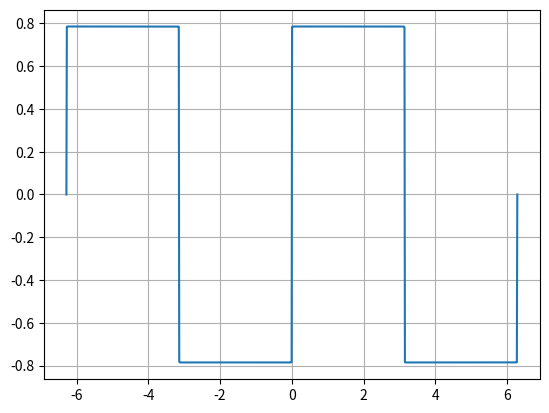

Write Python code to recreate this figure.
# ----------------------------------------------
# -*- encoding=utf-8 -*-                      #
# [redacted]
# CreateTime:                                 #
#       2022/8/24 9:48                       #
#                                             #
#               天下风云出我辈，                 #
#               一入江湖岁月催。                 #
#               皇图霸业谈笑中，                 #
#               不胜人生一场醉。                 #
# ----------------------------------------------
from matplotlib import pyplot as plt
import numpy as np

x = np.linspace(-2*np.pi, 2*np.pi, 1000)
f = np.sin(3*x) + np.sin(5*x)
w = 1
n = 20000
f2 = 0
for i in range(1,n+1):
    k = 2*i -1
    f2+= np.sin(k*w*x)/k

plt.plot(x, f2)
plt.grid()
plt.show()